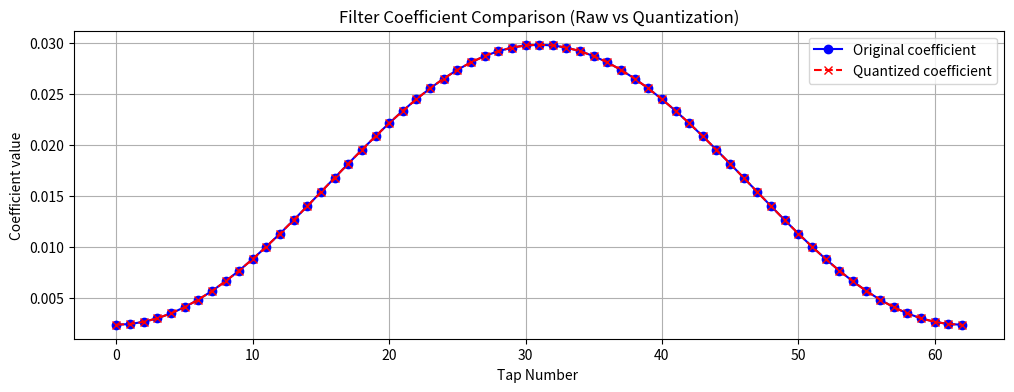
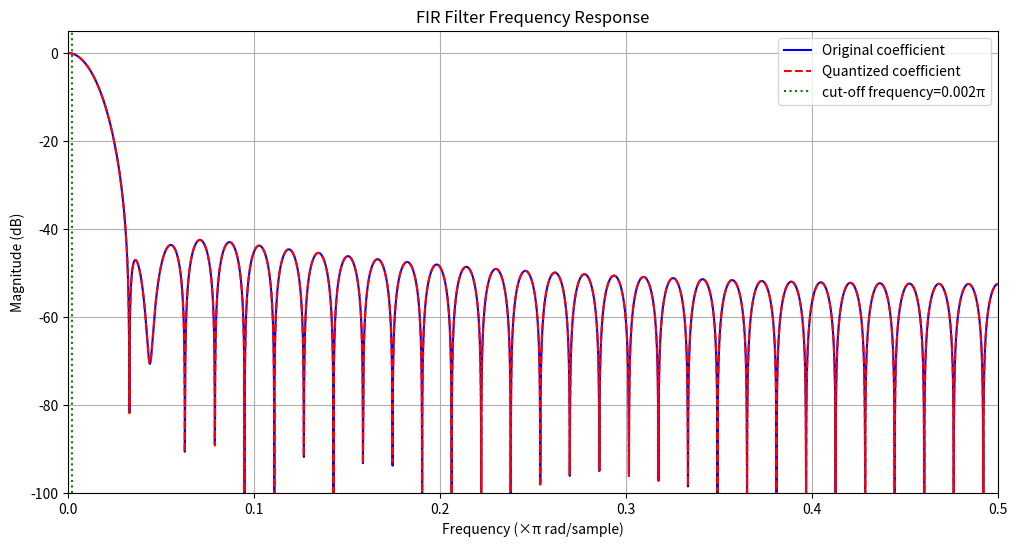

These charts were generated, in order, by the following Python code:
import numpy as np
from scipy.signal import firwin, freqz
import matplotlib.pyplot as plt

def generate_signed_fir(num_taps=15, cutoff=0.2, coeff_max=1024,
                       input_width=8, output_width=16):
    """
    生成支持任意输入/输出位宽的有符号FIR滤波器 Verilog 代码（修复负数问题）

    参数:
        num_taps (int): 滤波器阶数（必须为奇数）
        cutoff (float): 归一化截止频率（0~1）
        coeff_max (int): 系数量化最大绝对值
        input_width (int): 输入数据位宽（8或16）
        output_width (int): 输出数据位宽（8或16）

    返回:
        tuple: (verilog_code, quantized_coeffs, original_coeffs)
    """
    # 参数检查
    if num_taps % 2 == 0:
        num_taps += 1
        print(f"注意：自动调整为奇数阶 {num_taps}")

    # 生成滤波器系数
    coeffs = firwin(num_taps, cutoff, window='hamming')
    scale_factor = coeff_max / np.max(np.abs(coeffs))
    quantized_coeffs = np.round(coeffs * scale_factor).astype(int)

    # 计算位宽
    unique_taps = (num_taps + 1) // 2
    coeff_width = int(np.ceil(np.log2(coeff_max + 1))) + 1  # +1 for sign
    product_width = input_width + coeff_width
    sum_width = product_width + int(np.ceil(np.log2(unique_taps))) + 1
    shift_bits = max(sum_width - output_width, 0)

    # Verilog代码生成
    verilog_code = [
        f"// {num_taps}阶有符号FIR滤波器",
        f"// 截止频率={cutoff}π，输入={input_width}位，输出={output_width}位",
        f"module FIR (",
        f"    input clk,",
        f"    input signed [{input_width-1}:0] fir_in,",
        f"    output signed [{output_width-1}:0] fir_out",
        f");",
        f"    reg signed [{input_width-1}:0] delay_line [0:{num_taps - 1}];",
        "",
        f"    // 量化系数（自动处理负数）"
    ]

    # 生成系数定义（修复负数问题）
    for i in range(unique_taps):
        if quantized_coeffs[i] >= 0:
            verilog_code.append(f"    localparam signed [{coeff_width-1}:0] coeff{i} = {coeff_width}'sd{quantized_coeffs[i]};")
        else:
            # 计算负数的补码表示
            twos_complement = (1 << coeff_width) + quantized_coeffs[i]
            verilog_code.append(f"    localparam signed [{coeff_width-1}:0] coeff{i} = {coeff_width}'sd{twos_complement};")

    # 生成延迟线和乘法逻辑
    verilog_code.extend([
        "",
        f"    always @(posedge clk) begin",
        f"        integer i;",
        f"        for (i = {num_taps - 1}; i > 0; i = i - 1)",
        f"            delay_line[i] <= delay_line[i-1];",
        f"        delay_line[0] <= fir_in;",
        f"    end",
        "",
        f"    wire signed [{product_width-1}:0] " + ", ".join([f"product{i}" for i in range(unique_taps)]) + ";"
    ])

    # 生成乘法器
    for i in range(unique_taps):
        if i == (num_taps // 2):
            verilog_code.append(f"    assign product{i} = delay_line[{i}] * coeff{i};")
        else:
            verilog_code.append(f"    assign product{i} = (delay_line[{i}] + delay_line[{num_taps - 1 - i}]) * coeff{i};")

    # 生成求和和输出
    verilog_code.extend([
        "",
        f"    wire signed [{sum_width-1}:0] sum = " + " + ".join([f"product{i}" for i in range(unique_taps)]) + ";",
        f"    assign fir_out = sum[{sum_width-1}:{shift_bits}];",
        "endmodule"
    ])

    return "\n".join(verilog_code), quantized_coeffs, coeffs

def plot_fir_response(coeffs, quantized_coeffs, cutoff, fs=1.0):
    """绘制滤波器频率响应"""
    w, h = freqz(coeffs, worN=8000, fs=fs)
    w_q, h_q = freqz(quantized_coeffs / np.max(np.abs(quantized_coeffs)) * np.max(np.abs(coeffs)),
                     worN=8000, fs=fs)

    plt.figure(figsize=(12, 6))
    plt.plot(w, 20 * np.log10(np.abs(h)), label='Original coefficient', color='blue')
    plt.plot(w_q, 20 * np.log10(np.abs(h_q)), '--', label='Quantized coefficient', color='red')
    plt.axvline(cutoff, color='green', linestyle=':', label=f'cut-off frequency={cutoff}π')
    plt.xlabel('Frequency (×π rad/sample)')
    plt.ylabel('Magnitude (dB)')
    plt.title('FIR Filter Frequency Response')
    plt.grid(True)
    plt.legend()
    plt.xlim(0, 0.5)
    plt.ylim(-100, 5)
    plt.show()

def verify_fir(coeffs, quantized_coeffs, coeff_max):
    """验证量化误差"""
    normalized_coeffs = coeffs / np.max(np.abs(coeffs)) * coeff_max
    error = np.abs(normalized_coeffs - quantized_coeffs)

    print(f"\n量化误差统计:")
    print(f"  最大误差: {np.max(error):.2f}")
    print(f"  平均误差: {np.mean(error):.2f}")
    print(f"  误差标准差: {np.std(error):.2f}")

    plt.figure(figsize=(12, 4))
    plt.plot(coeffs, 'o-', label='Original coefficient', color='blue')
    plt.plot(quantized_coeffs / coeff_max * np.max(np.abs(coeffs)), 'x--', label='Quantized coefficient', color='red')
    plt.title('Filter Coefficient Comparison (Raw vs Quantization)')
    plt.xlabel('Tap Number ')
    plt.ylabel('Coefficient value')
    plt.grid(True)
    plt.legend()
    plt.show()

# 示例使用
if __name__ == "__main__":
    num_taps = 63
    fs = 100e6  # 采样率 100 MHz
    cutoff_hz = 100e3  # 截止频率 100 kHz

    # 计算归一化截止频率，传给原来的函数
    cutoff = cutoff_hz / (fs / 2)

    coeff_max = 65535
    input_width = 8
    output_width = 8

    verilog_code, quantized_coeffs, original_coeffs = generate_signed_fir(
        num_taps=num_taps,
        cutoff=cutoff,
        coeff_max=coeff_max,
        input_width=input_width,
        output_width=output_width
    )

    print(verilog_code)

    print("生成的Verilog代码：\n")
    print(verilog_code)

    print("\n实际生成系数：")
    print(quantized_coeffs)

    # 验证和绘图
    verify_fir(original_coeffs, quantized_coeffs, coeff_max)
    plot_fir_response(original_coeffs, quantized_coeffs, cutoff)